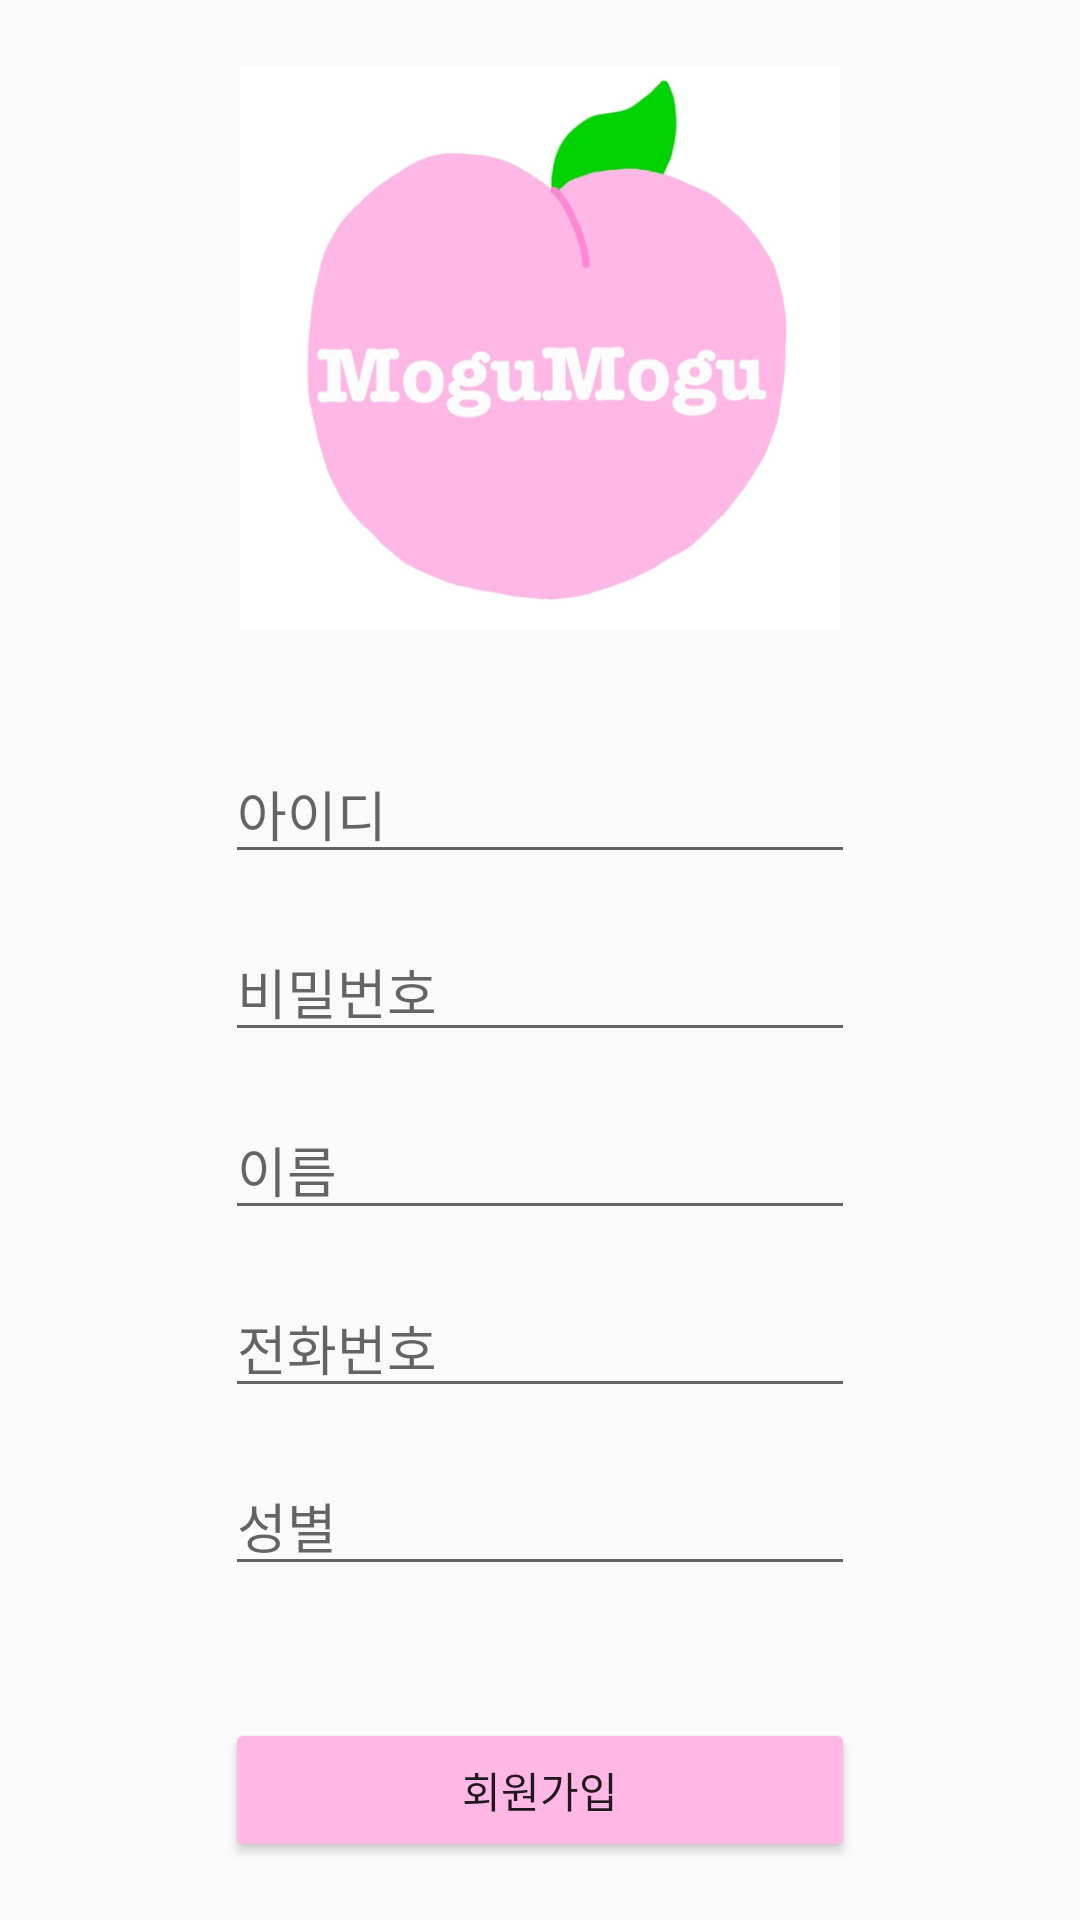

Write the Android layout XML for this screen, with the resource values it uses.
<!-- AndroidManifest.xml: application theme Theme.AppCompat.Light.NoActionBar -->
<!-- res/layout/activity_register.xml -->
<?xml version="1.0" encoding="utf-8"?>
<androidx.constraintlayout.widget.ConstraintLayout xmlns:android="http://schemas.android.com/apk/res/android"
    xmlns:app="http://schemas.android.com/apk/res-auto"
    xmlns:tools="http://schemas.android.com/tools"
    android:layout_width="match_parent"
    android:layout_height="match_parent"
    tools:context=".RegisterActivity">

    <EditText
        android:id="@+id/et_pass"
        android:layout_width="wrap_content"
        android:layout_height="0dp"
        android:layout_marginTop="16dp"
        android:ems="10"
        android:hint="비밀번호"
        android:inputType="textPersonName"
        app:layout_constraintEnd_toEndOf="@+id/et_id"
        app:layout_constraintStart_toStartOf="@+id/et_id"
        app:layout_constraintTop_toBottomOf="@+id/et_id"
        tools:ignore="TouchTargetSizeCheck,TouchTargetSizeCheck" />

    <Button
        android:id="@+id/btn_register"
        android:layout_width="210dp"
        android:layout_height="wrap_content"
        android:layout_marginTop="44dp"
        android:backgroundTint="#FFB7E5"
        android:text="회원가입"
        app:layout_constraintEnd_toEndOf="@+id/et_sex"
        app:layout_constraintHorizontal_bias="0.0"
        app:layout_constraintStart_toStartOf="@+id/et_sex"
        app:layout_constraintTop_toBottomOf="@+id/et_sex" />

    <EditText
        android:id="@+id/et_tell"
        android:layout_width="wrap_content"
        android:layout_height="0dp"
        android:layout_marginTop="16dp"
        android:ems="10"
        android:hint="전화번호"
        android:inputType="textPersonName"
        app:layout_constraintEnd_toEndOf="@+id/et_name"
        app:layout_constraintStart_toStartOf="@+id/et_name"
        app:layout_constraintTop_toBottomOf="@+id/et_name" />

    <EditText
        android:id="@+id/et_name"
        android:layout_width="wrap_content"
        android:layout_height="0dp"
        android:layout_marginTop="16dp"
        android:ems="10"
        android:hint="이름"
        android:inputType="textPersonName"
        app:layout_constraintEnd_toEndOf="@+id/et_pass"
        app:layout_constraintStart_toStartOf="@+id/et_pass"
        app:layout_constraintTop_toBottomOf="@+id/et_pass" />

    <EditText
        android:id="@+id/et_id"
        android:layout_width="wrap_content"
        android:layout_height="0dp"
        android:layout_marginTop="32dp"
        android:ems="10"
        android:hint="아이디"
        android:inputType="textPersonName"
        app:layout_constraintEnd_toEndOf="@+id/logo_image"
        app:layout_constraintStart_toStartOf="@+id/logo_image"
        app:layout_constraintTop_toBottomOf="@+id/logo_image"
        tools:ignore="MissingConstraints" />

    <ImageView
        android:id="@+id/logo_image"
        android:layout_width="200dp"
        android:layout_height="200dp"
        android:layout_marginStart="16dp"
        android:layout_marginTop="16dp"
        android:layout_marginEnd="16dp"
        android:contentDescription="TODO"
        app:layout_constraintEnd_toEndOf="parent"
        app:layout_constraintStart_toStartOf="parent"
        app:layout_constraintTop_toTopOf="parent"
        app:srcCompat="@drawable/img"
        tools:ignore="MissingConstraints" />

    <EditText
        android:id="@+id/et_sex"
        android:layout_width="wrap_content"
        android:layout_height="0dp"
        android:layout_marginTop="16dp"
        android:ems="10"
        android:hint="성별"
        android:inputType="textPersonName"
        app:layout_constraintEnd_toEndOf="@+id/et_tell"
        app:layout_constraintHorizontal_bias="0.0"
        app:layout_constraintStart_toStartOf="@+id/et_tell"
        app:layout_constraintTop_toBottomOf="@+id/et_tell" />

</androidx.constraintlayout.widget.ConstraintLayout>
<!-- resources referenced by this layout -->
<resources>
  <!-- drawable img: png bitmap (drawable, 88356 bytes) -->
</resources>
